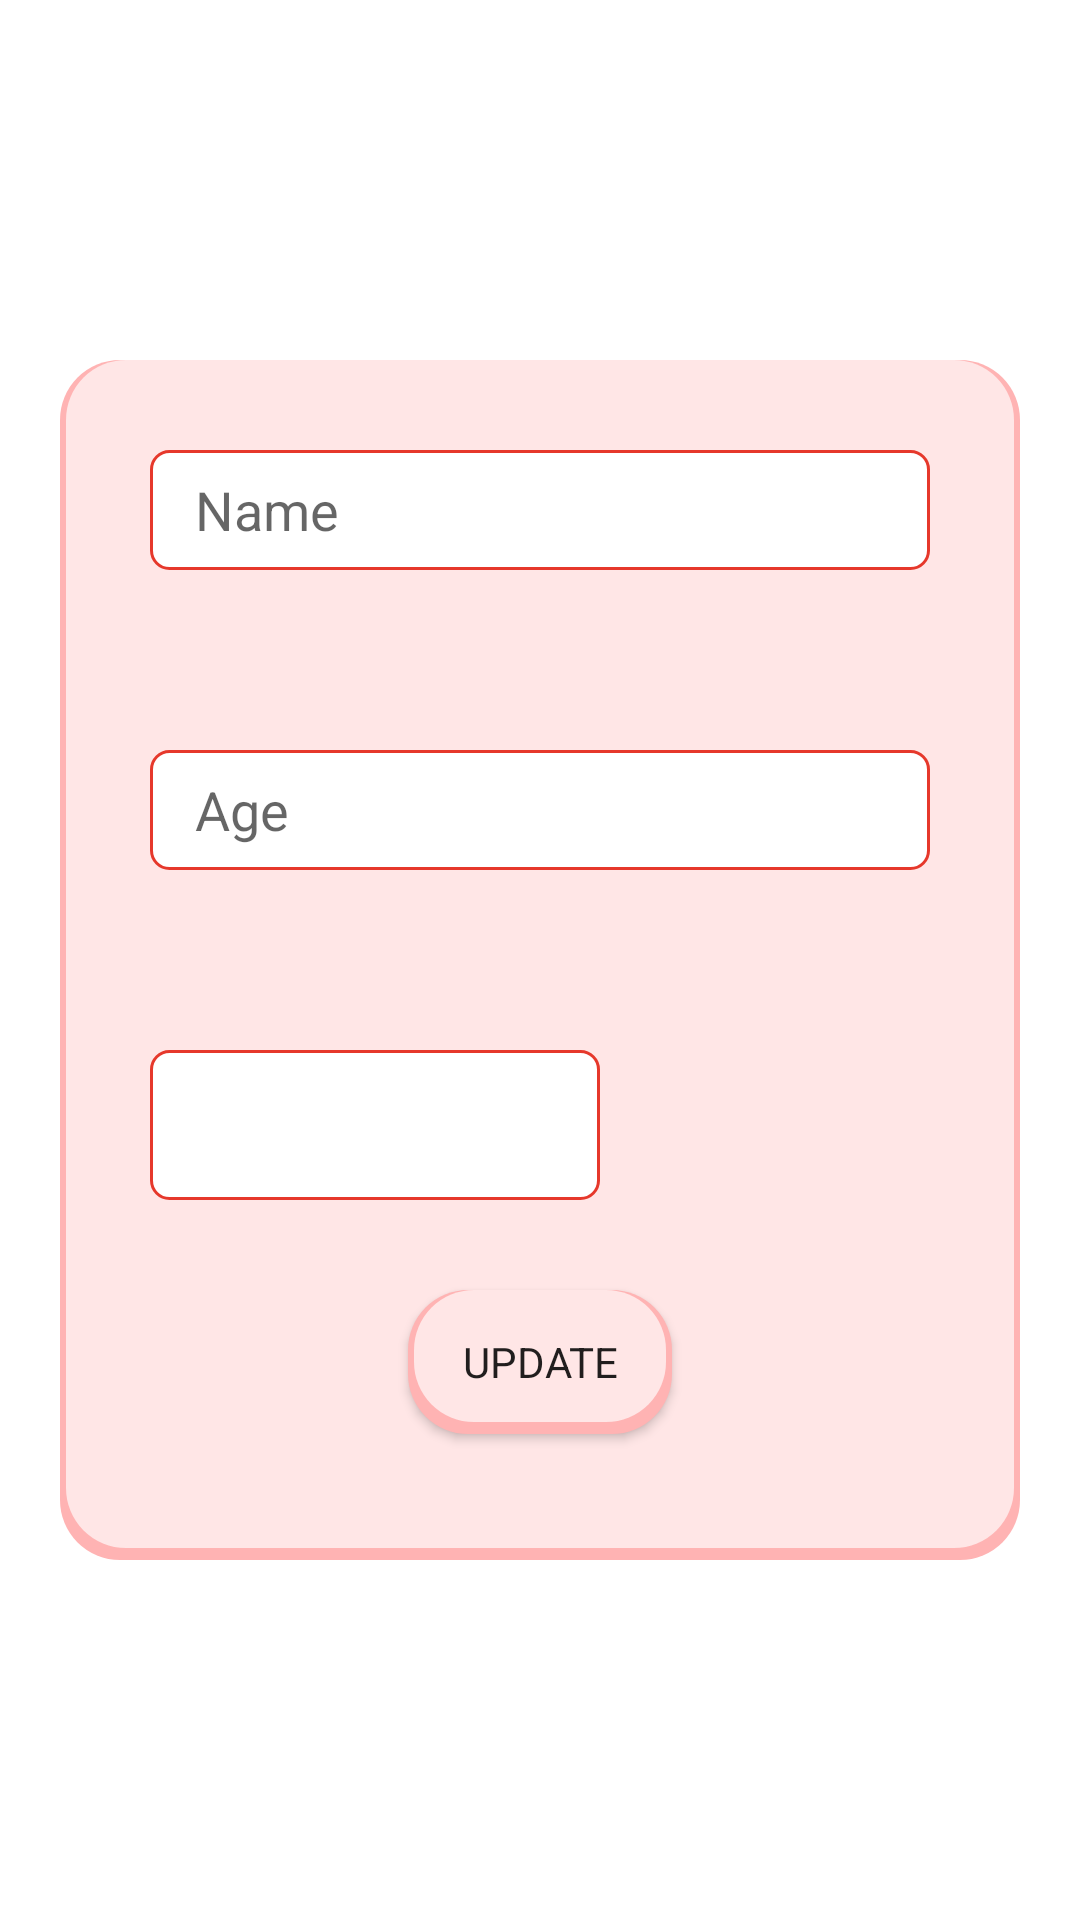

Reconstruct the res/layout file that produces this screen, plus the resources it refers to.
<!-- AndroidManifest.xml: application theme Theme.DonorHub -->
<!-- res/layout/update_profile_donor.xml -->
<?xml version="1.0" encoding="utf-8"?>
<androidx.constraintlayout.widget.ConstraintLayout xmlns:android="http://schemas.android.com/apk/res/android"
    xmlns:app="http://schemas.android.com/apk/res-auto"
    xmlns:tools="http://schemas.android.com/tools"
    android:layout_width="match_parent"
    android:layout_height="match_parent">

    <LinearLayout
        android:id="@+id/llupdateprofile"
        android:layout_width="0dp"
        android:layout_height="400dp"
        android:layout_margin="20dp"
        android:layout_marginStart="20dp"
        android:layout_marginEnd="20dp"
        android:orientation="vertical"
        app:layout_constraintBottom_toBottomOf="parent"
        app:layout_constraintEnd_toEndOf="parent"
        app:layout_constraintHorizontal_bias="0.0"
        app:layout_constraintStart_toStartOf="parent"
        app:layout_constraintTop_toTopOf="parent"
        android:background="@drawable/bg_card">

        <EditText
            android:id="@+id/edtprofileupdate"
            android:layout_width="match_parent"
            android:layout_height="40dp"
            android:layout_margin="30dp"
            android:layout_marginStart="30dp"
            android:layout_marginTop="100dp"
            android:layout_marginEnd="30dp"
            app:layout_constraintEnd_toEndOf="parent"
            app:layout_constraintHorizontal_bias="1.0"
            app:layout_constraintStart_toStartOf="parent"
            app:layout_constraintTop_toTopOf="parent"
            android:hint="Name"
            android:background="@drawable/bg_text_color"
            android:paddingStart="15dp"/>

        <EditText
            android:id="@+id/edt2updateprofile"
            android:layout_width="match_parent"
            android:layout_height="40dp"
            android:layout_margin="30dp"
            android:layout_marginStart="30dp"
            android:layout_marginTop="20dp"
            android:layout_marginEnd="30dp"
            app:layout_constraintEnd_toEndOf="parent"
            app:layout_constraintHorizontal_bias="1.0"
            app:layout_constraintStart_toStartOf="parent"
            app:layout_constraintTop_toTopOf="parent"
            android:hint="Age"
            android:paddingStart="15dp"
            android:background="@drawable/bg_text_color"/>

        <Spinner
            android:id="@+id/spinprofile"
            android:layout_width="150dp"
            android:layout_height="50dp"
            android:layout_margin="30dp"
            android:background="@drawable/bg_text_color"
            android:autofillHints="c"
            />

        <Button
            android:id="@+id/btnupdateprofile"
            android:layout_width="wrap_content"
            android:layout_height="wrap_content"
            android:layout_gravity="center"
            android:text="Update"
            android:background="@drawable/bg_card"/>
    </LinearLayout>


</androidx.constraintlayout.widget.ConstraintLayout>
<!-- resources referenced by this layout -->
<resources>
  <!-- drawable bg_card (drawable) -->
  <?xml version="1.0" encoding="utf-8"?>
  <layer-list xmlns:android="http://schemas.android.com/apk/res/android">
      <item >
          <shape>
              <solid android:color="#ffb3b3" />
              <corners android:radius="20dp"/>
          </shape>
      </item>
      <item android:right="2dp" android:left="2dp" android:bottom="4dp">
          <shape>
              <solid android:color="#ffe6e6"/>
              <corners android:radius="20dp"/>
          </shape>
      </item>
  </layer-list>
  <!-- drawable bg_text_color (drawable) -->
  <?xml version="1.0" encoding="utf-8"?>
  <shape xmlns:android="http://schemas.android.com/apk/res/android"
      android:shape="rectangle"
      >
      <solid android:color="@color/white"/>
      <corners android:radius="6dp"/>
      <stroke android:width="1dp"
          android:color="@color/lightRed"/>
  </shape>
  <style name="Theme.DonorHub" parent="Theme.MaterialComponents.Light.DarkActionBar">
          
          <item name="fontFamily">@font/bangla</item>
          <item name="colorPrimary">@color/colorPrimary</item>
          <item name="colorPrimaryVariant">@color/colorPrimary</item>
          <item name="colorOnPrimary">@color/white</item>
          
          <item name="colorSecondary">@color/colorPrimary</item>
          <item name="colorSecondaryVariant">@color/colorPrimary</item>
          <item name="colorOnSecondary">@color/black</item>
          
          <item name="android:statusBarColor">?attr/colorPrimaryVariant</item>
          
      </style>
  <color name="white">#FFFFFFFF</color>
  <color name="lightRed">#E6382B</color>
  <color name="colorPrimary">#E84A3E</color>
  <color name="black">#FF000000</color>
</resources>
